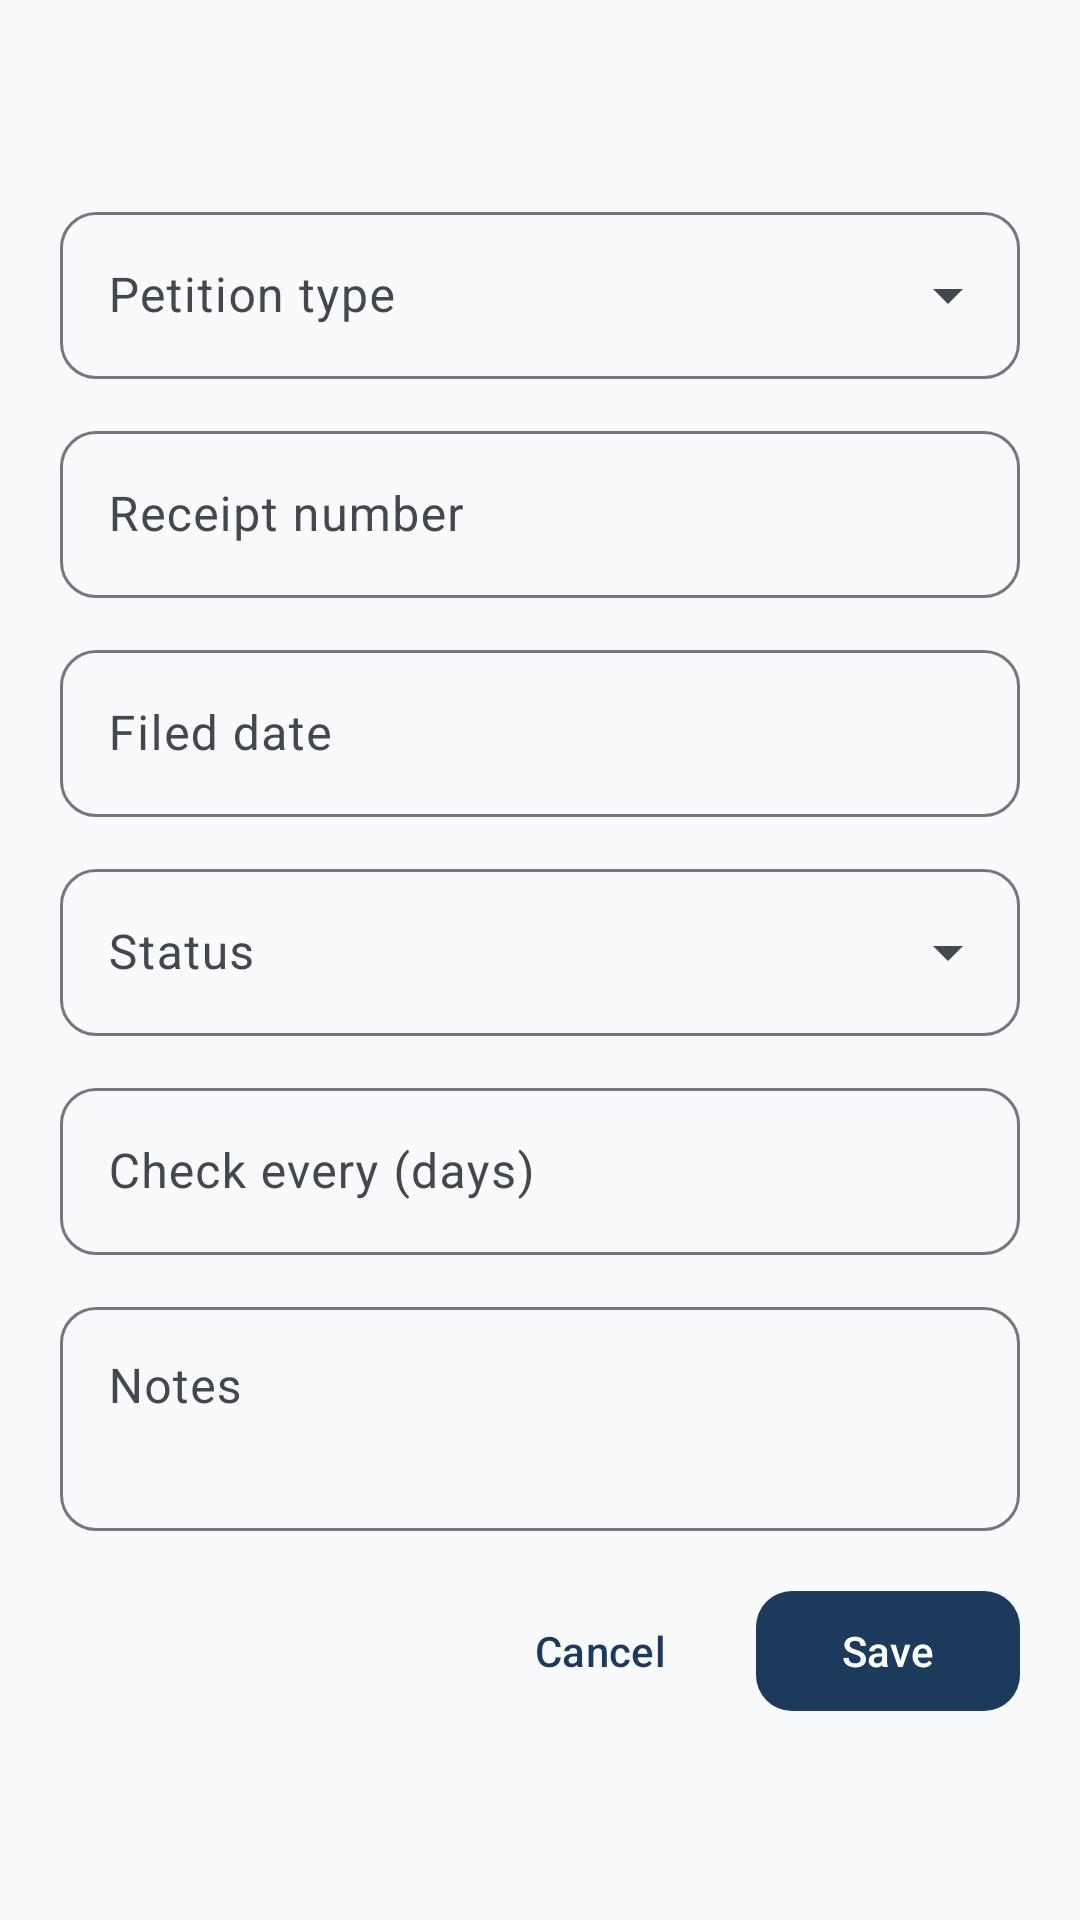

Android layout source for this screen:
<!-- AndroidManifest.xml: application theme Theme.ImmigrantVault -->
<!-- res/layout/bottom_sheet_petition_form.xml -->
<?xml version="1.0" encoding="utf-8"?>
<androidx.core.widget.NestedScrollView xmlns:android="http://schemas.android.com/apk/res/android"
    android:layout_width="match_parent"
    android:layout_height="wrap_content"
    android:padding="@dimen/form_padding">

    <LinearLayout
        android:layout_width="match_parent"
        android:layout_height="wrap_content"
        android:orientation="vertical">

        <TextView
            android:id="@+id/form_title"
            android:layout_width="match_parent"
            android:layout_height="wrap_content"
            android:layout_marginBottom="16dp"
            android:textAppearance="@style/TextAppearance.ImmigrantVault.FormTitle" />

        <com.google.android.material.textfield.TextInputLayout
            android:id="@+id/input_type_layout"
            style="@style/Widget.ImmigrantVault.TextInputLayout.ExposedDropdownMenu"
            android:layout_width="match_parent"
            android:layout_height="wrap_content"
            android:hint="@string/label_petition_type">

            <AutoCompleteTextView
                android:id="@+id/input_type"
                android:layout_width="match_parent"
                android:layout_height="wrap_content"
                android:inputType="none" />

        </com.google.android.material.textfield.TextInputLayout>

        <com.google.android.material.textfield.TextInputLayout
            android:id="@+id/input_receipt_layout"
            style="@style/Widget.ImmigrantVault.TextInputLayout"
            android:layout_width="match_parent"
            android:layout_height="wrap_content"
            android:layout_marginTop="@dimen/form_field_spacing"
            android:hint="@string/label_receipt_number">

            <com.google.android.material.textfield.TextInputEditText
                android:id="@+id/input_receipt"
                android:layout_width="match_parent"
                android:layout_height="wrap_content" />

        </com.google.android.material.textfield.TextInputLayout>

        <com.google.android.material.textfield.TextInputLayout
            android:id="@+id/input_filed_layout"
            style="@style/Widget.ImmigrantVault.TextInputLayout"
            android:layout_width="match_parent"
            android:layout_height="wrap_content"
            android:layout_marginTop="@dimen/form_field_spacing"
            android:hint="@string/label_filed_date">

            <com.google.android.material.textfield.TextInputEditText
                android:id="@+id/input_filed"
                android:layout_width="match_parent"
                android:layout_height="wrap_content"
                android:focusable="false" />

        </com.google.android.material.textfield.TextInputLayout>

        <com.google.android.material.textfield.TextInputLayout
            android:id="@+id/input_status_layout"
            style="@style/Widget.ImmigrantVault.TextInputLayout.ExposedDropdownMenu"
            android:layout_width="match_parent"
            android:layout_height="wrap_content"
            android:layout_marginTop="@dimen/form_field_spacing"
            android:hint="@string/label_status">

            <AutoCompleteTextView
                android:id="@+id/input_status"
                android:layout_width="match_parent"
                android:layout_height="wrap_content"
                android:inputType="none" />

        </com.google.android.material.textfield.TextInputLayout>

        <com.google.android.material.textfield.TextInputLayout
            android:id="@+id/input_interval_layout"
            style="@style/Widget.ImmigrantVault.TextInputLayout"
            android:layout_width="match_parent"
            android:layout_height="wrap_content"
            android:layout_marginTop="@dimen/form_field_spacing"
            android:hint="@string/label_check_interval">

            <com.google.android.material.textfield.TextInputEditText
                android:id="@+id/input_interval"
                android:layout_width="match_parent"
                android:layout_height="wrap_content"
                android:inputType="number" />

        </com.google.android.material.textfield.TextInputLayout>

        <LinearLayout
            android:id="@+id/section_green_card"
            android:layout_width="match_parent"
            android:layout_height="wrap_content"
            android:orientation="vertical"
            android:visibility="gone">

            <com.google.android.material.textfield.TextInputLayout
                android:id="@+id/input_priority_layout"
                style="@style/Widget.ImmigrantVault.TextInputLayout"
                android:layout_width="match_parent"
                android:layout_height="wrap_content"
                android:layout_marginTop="@dimen/form_field_spacing"
                android:hint="@string/label_priority_date">

                <com.google.android.material.textfield.TextInputEditText
                    android:id="@+id/input_priority"
                    android:layout_width="match_parent"
                    android:layout_height="wrap_content"
                    android:focusable="false" />

            </com.google.android.material.textfield.TextInputLayout>

            <com.google.android.material.textfield.TextInputLayout
                android:id="@+id/input_category_layout"
                style="@style/Widget.ImmigrantVault.TextInputLayout.ExposedDropdownMenu"
                android:layout_width="match_parent"
                android:layout_height="wrap_content"
                android:layout_marginTop="@dimen/form_field_spacing"
                android:hint="@string/label_preference_category">

                <AutoCompleteTextView
                    android:id="@+id/input_category"
                    android:layout_width="match_parent"
                    android:layout_height="wrap_content"
                    android:inputType="none" />

            </com.google.android.material.textfield.TextInputLayout>

            <com.google.android.material.textfield.TextInputLayout
                android:id="@+id/input_chargeability_layout"
                style="@style/Widget.ImmigrantVault.TextInputLayout"
                android:layout_width="match_parent"
                android:layout_height="wrap_content"
                android:layout_marginTop="@dimen/form_field_spacing"
                android:hint="@string/label_country_of_chargeability">

                <com.google.android.material.textfield.TextInputEditText
                    android:id="@+id/input_chargeability"
                    android:layout_width="match_parent"
                    android:layout_height="wrap_content" />

            </com.google.android.material.textfield.TextInputLayout>

        </LinearLayout>

        <LinearLayout
            android:id="@+id/section_milestones"
            android:layout_width="match_parent"
            android:layout_height="wrap_content"
            android:orientation="vertical"
            android:visibility="gone">

            <com.google.android.material.textfield.TextInputLayout
                android:id="@+id/input_interview_layout"
                style="@style/Widget.ImmigrantVault.TextInputLayout"
                android:layout_width="match_parent"
                android:layout_height="wrap_content"
                android:layout_marginTop="@dimen/form_field_spacing"
                android:hint="@string/label_interview_date">

                <com.google.android.material.textfield.TextInputEditText
                    android:id="@+id/input_interview"
                    android:layout_width="match_parent"
                    android:layout_height="wrap_content"
                    android:focusable="false" />

            </com.google.android.material.textfield.TextInputLayout>

            <com.google.android.material.textfield.TextInputLayout
                android:id="@+id/input_oath_layout"
                style="@style/Widget.ImmigrantVault.TextInputLayout"
                android:layout_width="match_parent"
                android:layout_height="wrap_content"
                android:layout_marginTop="@dimen/form_field_spacing"
                android:hint="@string/label_oath_date">

                <com.google.android.material.textfield.TextInputEditText
                    android:id="@+id/input_oath"
                    android:layout_width="match_parent"
                    android:layout_height="wrap_content"
                    android:focusable="false" />

            </com.google.android.material.textfield.TextInputLayout>

        </LinearLayout>

        <com.google.android.material.textfield.TextInputLayout
            android:id="@+id/input_notes_layout"
            style="@style/Widget.ImmigrantVault.TextInputLayout"
            android:layout_width="match_parent"
            android:layout_height="wrap_content"
            android:layout_marginTop="@dimen/form_field_spacing"
            android:hint="@string/label_notes">

            <com.google.android.material.textfield.TextInputEditText
                android:id="@+id/input_notes"
                android:layout_width="match_parent"
                android:layout_height="wrap_content"
                android:gravity="top"
                android:inputType="textMultiLine"
                android:minLines="2" />

        </com.google.android.material.textfield.TextInputLayout>

        <LinearLayout
            android:layout_width="match_parent"
            android:layout_height="wrap_content"
            android:layout_marginTop="16dp"
            android:gravity="end"
            android:orientation="horizontal">

            <com.google.android.material.button.MaterialButton
                android:id="@+id/btn_delete"
                style="@style/Widget.ImmigrantVault.Button.Text"
                android:layout_width="wrap_content"
                android:layout_height="wrap_content"
                android:text="@string/action_delete"
                android:textColor="?attr/colorError"
                android:visibility="gone" />

            <View
                android:layout_width="0dp"
                android:layout_height="0dp"
                android:layout_weight="1" />

            <com.google.android.material.button.MaterialButton
                android:id="@+id/btn_cancel"
                style="@style/Widget.ImmigrantVault.Button.Text"
                android:layout_width="wrap_content"
                android:layout_height="wrap_content"
                android:text="@string/action_cancel" />

            <com.google.android.material.button.MaterialButton
                android:id="@+id/btn_save"
                android:layout_width="wrap_content"
                android:layout_height="wrap_content"
                android:layout_marginStart="8dp"
                android:text="@string/action_save" />

        </LinearLayout>

    </LinearLayout>

</androidx.core.widget.NestedScrollView>
<!-- resources referenced by this layout -->
<resources>
  <dimen name="form_field_spacing">12dp</dimen>
  <dimen name="form_padding">20dp</dimen>
  <string name="action_cancel">Cancel</string>
  <string name="action_delete">Delete</string>
  <string name="action_save">Save</string>
  <string name="label_check_interval">Check every (days)</string>
  <string name="label_country_of_chargeability">Country of chargeability</string>
  <string name="label_filed_date">Filed date</string>
  <string name="label_interview_date">Interview date</string>
  <string name="label_notes">Notes</string>
  <string name="label_oath_date">Oath / ceremony date</string>
  <string name="label_petition_type">Petition type</string>
  <string name="label_preference_category">Preference category</string>
  <string name="label_priority_date">Priority date</string>
  <string name="label_receipt_number">Receipt number</string>
  <string name="label_status">Status</string>
  <style name="TextAppearance.ImmigrantVault.FormTitle" parent="TextAppearance.Material3.TitleLarge">
          <item name="android:textColor">?attr/colorOnSurface</item>
          <item name="android:letterSpacing">0</item>
      </style>
  <style name="Theme.ImmigrantVault" parent="Base.Theme.ImmigrantVault" />
  <style name="ShapeAppearance.ImmigrantVault.SmallComponent" parent="ShapeAppearance.Material3.SmallComponent">
          <item name="cornerFamily">rounded</item>
          <item name="cornerSize">@dimen/corner_small</item>
      </style>
  <dimen name="corner_small">12dp</dimen>
  <color name="md_theme_primary">#1B3A5C</color>
  <color name="md_theme_on_primary">#FFFFFF</color>
  <color name="md_theme_primary_container">#D4E3F3</color>
  <color name="md_theme_on_primary_container">#0A1F33</color>
  <color name="md_theme_secondary">#2A9D8F</color>
  <color name="md_theme_on_secondary">#FFFFFF</color>
  <color name="md_theme_secondary_container">#B8E8E0</color>
  <color name="md_theme_on_secondary_container">#0A3D36</color>
  <color name="md_theme_tertiary">#E9C46A</color>
  <color name="md_theme_on_tertiary">#3D2F00</color>
  <color name="md_theme_tertiary_container">#FFF0C2</color>
  <color name="md_theme_on_tertiary_container">#4A3800</color>
  <color name="md_theme_error">#BA1A1A</color>
  <color name="md_theme_on_error">#FFFFFF</color>
  <color name="md_theme_error_container">#FFDAD6</color>
  <color name="md_theme_on_error_container">#410002</color>
  <color name="md_theme_background">#F8FAFC</color>
  <color name="md_theme_on_background">#1A1C1E</color>
  <color name="md_theme_surface">#FFFFFF</color>
  <color name="md_theme_on_surface">#1A1C1E</color>
  <color name="md_theme_surface_variant">#E8EEF4</color>
  <color name="md_theme_on_surface_variant">#43474E</color>
  <color name="md_theme_outline">#74777F</color>
  <color name="md_theme_outline_variant">#C4C7CF</color>
  <style name="ShapeAppearance.ImmigrantVault.MediumComponent" parent="ShapeAppearance.Material3.MediumComponent">
          <item name="cornerFamily">rounded</item>
          <item name="cornerSize">@dimen/corner_medium</item>
      </style>
  <style name="ShapeAppearance.ImmigrantVault.LargeComponent" parent="ShapeAppearance.Material3.LargeComponent">
          <item name="cornerFamily">rounded</item>
          <item name="cornerSize">@dimen/corner_extra_large</item>
      </style>
  <style name="ThemeOverlay.ImmigrantVault.BottomSheetDialog" parent="ThemeOverlay.Material3.BottomSheetDialog">
          <item name="bottomSheetStyle">@style/Widget.ImmigrantVault.BottomSheet</item>
      </style>
  <style name="ThemeOverlay.ImmigrantVault.MaterialAlertDialog" parent="ThemeOverlay.Material3.MaterialAlertDialog">
          <item name="shapeAppearance">@style/ShapeAppearance.ImmigrantVault.MediumComponent</item>
          <item name="shapeAppearanceOverlay">@null</item>
      </style>
  <dimen name="corner_medium">16dp</dimen>
  <dimen name="corner_extra_large">28dp</dimen>
  <dimen name="corner_large">20dp</dimen>
  <dimen name="elevation_card">2dp</dimen>
</resources>
